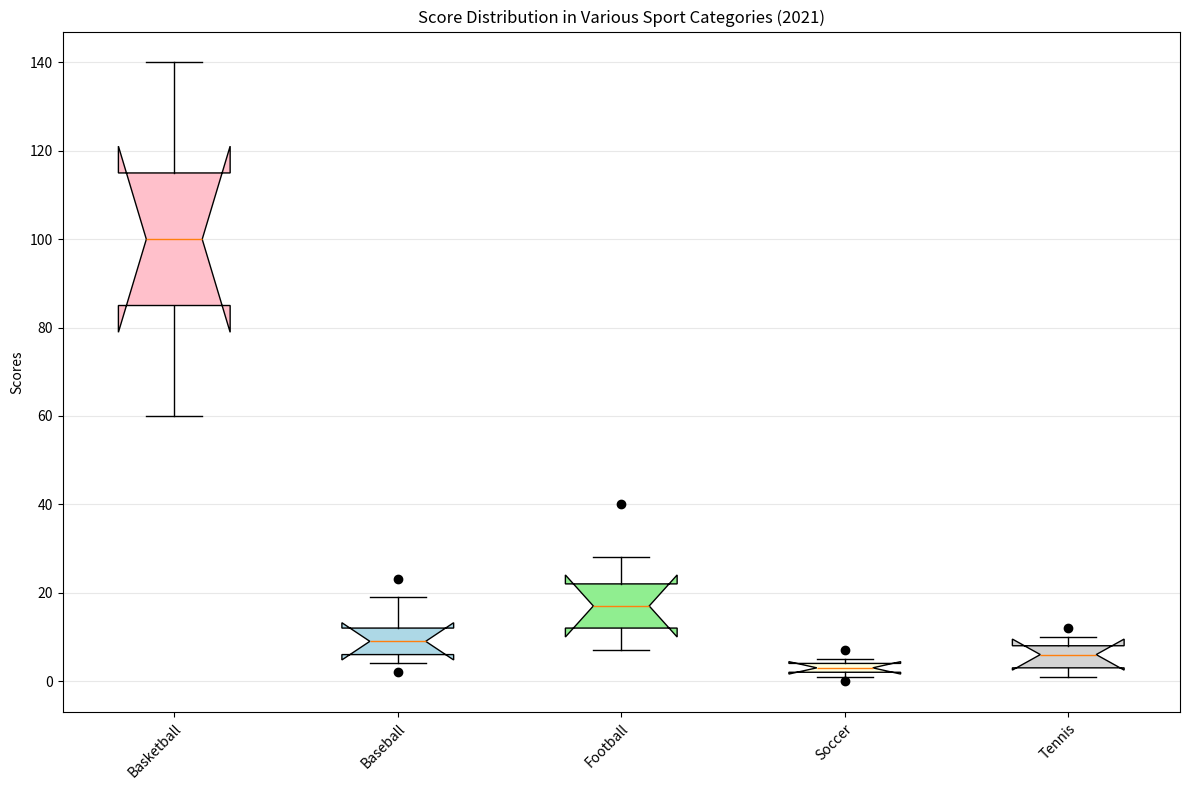

Recreate this plot in Python. (Note: this script raises an exception after producing the figure.)
import matplotlib.pyplot as plt
import numpy as np

# Data
categories = ['Basketball', 'Baseball', 'Football', 'Soccer', 'Tennis']
data = [[60,85,100,115,140], [4,6,9,12,19], [7,12,17,22,28], [1,2,3,4,5], [1,3,6,8,10]]
outliers_data = [[], [2,23], [40], [0,7], [12]]

# Create figure and add subplot
fig = plt.figure(figsize=(12, 8))
ax = fig.add_subplot(111)

# Boxplot
bp = ax.boxplot(data, whis=1.5, patch_artist=True, notch=True, vert=1)

colors = ['pink', 'lightblue', 'lightgreen', 'lightyellow', 'lightgray']
for patch, color in zip(bp['boxes'], colors):
    patch.set_facecolor(color)

# Plot outliers
for i, outlier in enumerate(outliers_data):
    if outlier: # if there are outliers for that category        
        ax.plot([i + 1] * len(outlier), outlier, 'ko')

# Formatting
ax.set(xticks= np.arange(1,len(categories)+1), xticklabels=categories, title='Score Distribution in Various Sport Categories (2021)', ylabel='Scores')
plt.setp(ax.get_xticklabels(), rotation=45, ha="right", rotation_mode="anchor", wrap=True)
ax.yaxis.grid(True, linestyle='-', which='major', color='lightgrey', alpha=0.5)

# Mirrored axes
ax.yaxis.tick_left()
ax.yaxis.set_label_position("left")
ax.xaxis.tick_bottom()
ax.xaxis.set_label_position('bottom') 

# Save figure
plt.tight_layout()
plt.savefig('/cpfs01/user/yehancheng/workspace/datasets/SimChartV2/demo/box/png/230_202312310058.png')

# Clear Image
plt.clf()
